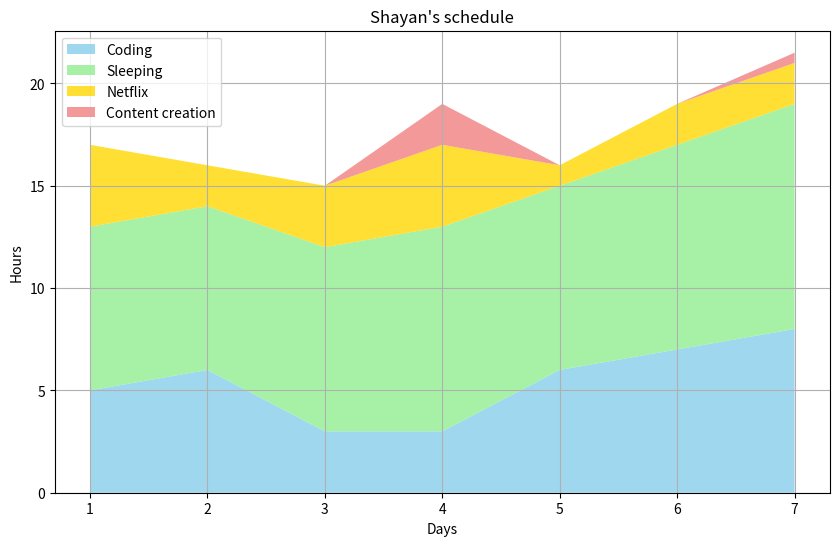

The matplotlib source for this figure:
# excercise : displaying my schedule in stackplot
import matplotlib.pyplot as plt

days = [1,2,3,4,5,6,7]
coding = [5,6,3,3,6,7,8]
sleeping = [8,8,9,10,9,10,11]
netflix = [4,2,3,4,1,2,2]
content_creation = [0,0,0,2,0,0,0.5]

labels = ["Coding", "Sleeping", "Netflix", "Content creation"]
colors = ['skyblue', 'lightgreen', 'gold', 'lightcoral']

plt.figure(figsize=(10,6))    # charts scale size in inches
plt.stackplot(
    days, 
    coding, 
    sleeping, 
    netflix, 
    content_creation, 
    labels=labels, 
    colors=colors, 
    alpha=0.8
)

plt.xlabel('Days')
plt.ylabel('Hours')
plt.legend(loc='best')
plt.title("Shayan's schedule")
plt.grid(True)
plt.show()
